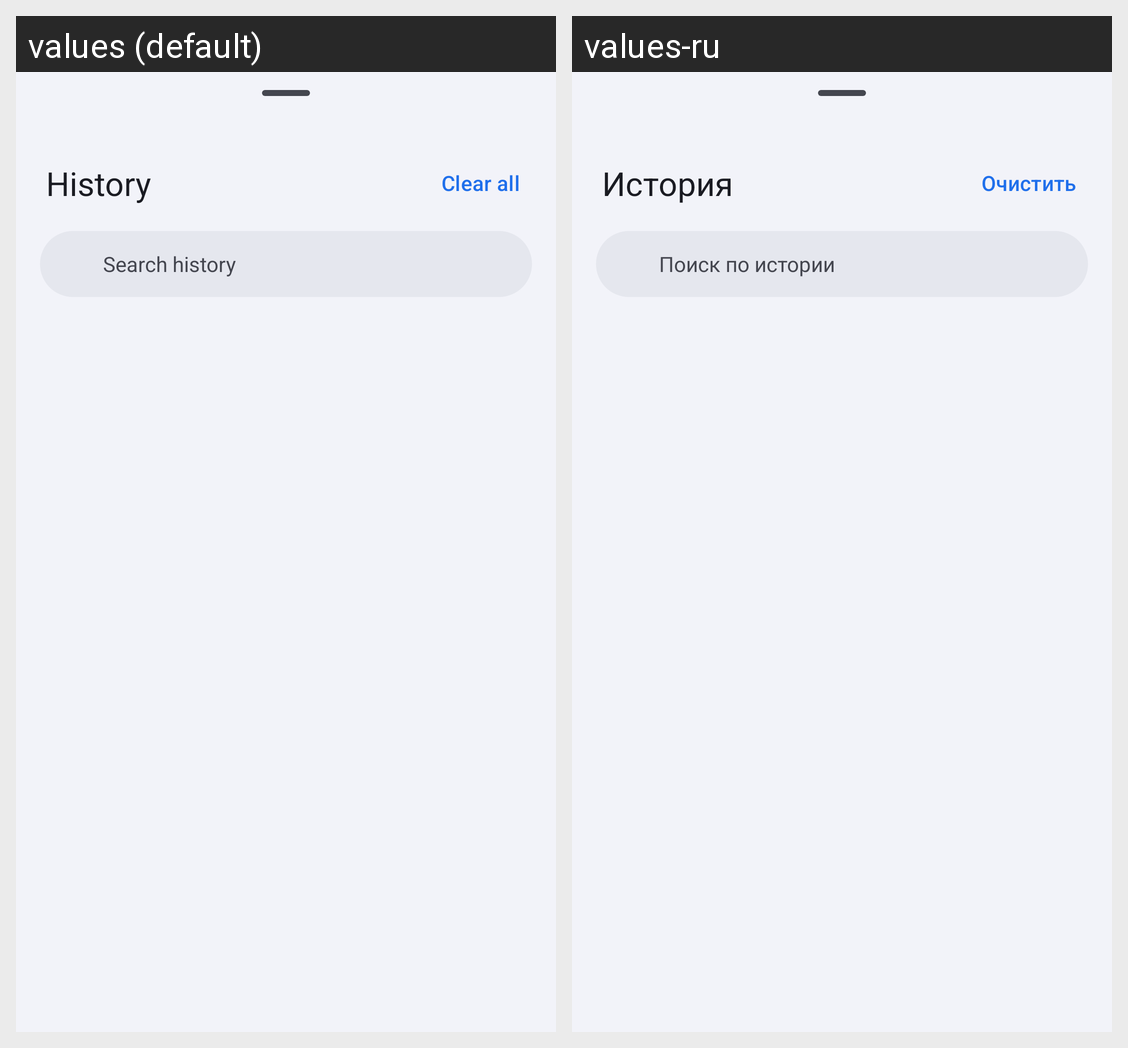

The Android screen above is rendered under two locales of the same app. Produce the string resources it draws, with the default and per-locale values.
Android screen res/layout/fragment_history.xml rendered under 2 locales, left to right: values (default), values-ru. Device: Nexus 5 (rendered at 1080×1920; each locale shown at half size, 540×960, under a caption strip naming it); theme Theme.UpgridBrowser.
Strings drawn on this screen, with the default value and each locale's value (text and hints the layout hard-codes, and strings that could not be matched under every locale, appear in the picture but are not listed):

history_title
  values: History
  values-ru: История

history_clear_all
  values: Clear all
  values-ru: Очистить

history_search_hint
  values: Search history
  values-ru: Поиск по истории
